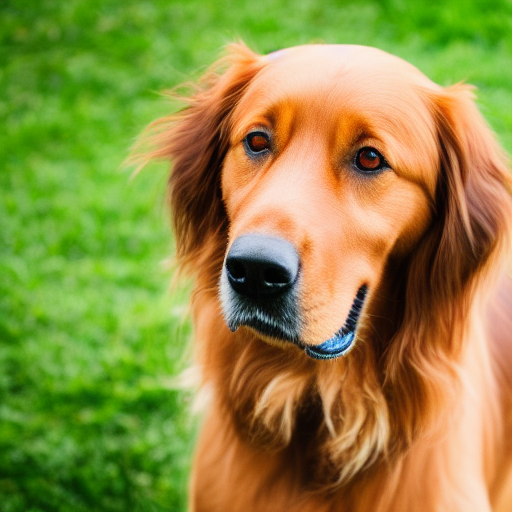
Generation parameters embedded in this image by AUTOMATIC1111 Stable Diffusion web UI or a fork of it (Forge, ...) (PNG 'parameters' text chunk):
still frame of a photorealistic photo of an adult standing dog from a movie , cinematic, 40mm f/2.8, remastered, 4k uhd, crisp details, ultra detailed, center framed, low angle shot, medium shot, full body shot
Negative prompt: collar, low quality, cartoon, fake, illustration, distorted, warped, disfigured, blurry, deformed, twisted, watermark, abnormal, signature, mutation, extra limb, out of focus, cloned, duplicate, out of focus, painting, drawing, sketch, vector art, smooth, grainy, smeared, blotchy, 3d, illustration, concept art, vector art, low resolution, 3d, black and white
Steps: 35, Sampler: Euler a, CFG scale: 7, Seed: 3870765211, Size: 512x512, Model hash: 81761151